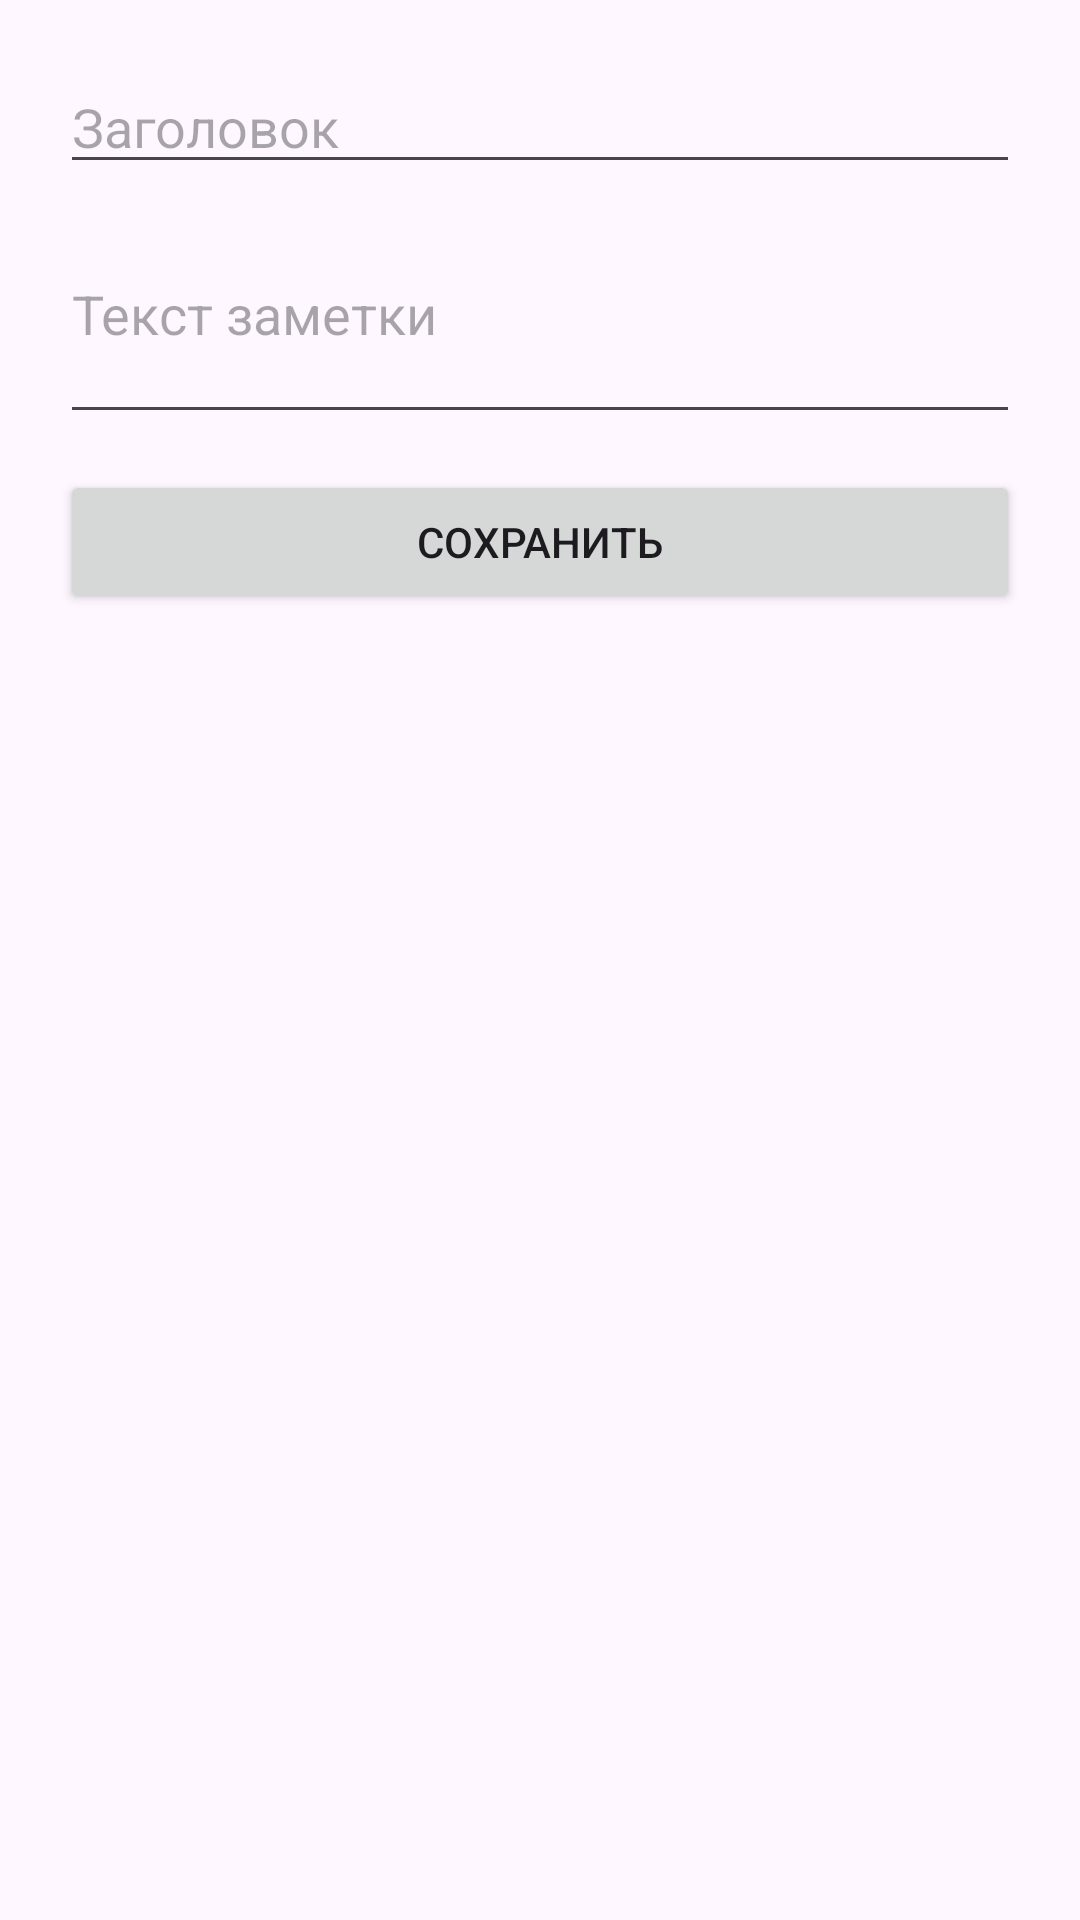

Here is an Android app screen rendered from its layout file. Give the layout XML and the strings, colors and styles it references.
<!-- AndroidManifest.xml: application theme Theme.CodeCoverage -->
<!-- res/layout/dialog_add_note.xml -->
<?xml version="1.0" encoding="utf-8"?>
<LinearLayout xmlns:android="http://schemas.android.com/apk/res/android"
    android:layout_width="match_parent"
    android:layout_height="wrap_content"
    android:orientation="vertical"
    android:padding="20dp"
    android:id="@+id/addNoteDialog">

    <EditText
        android:id="@+id/editTextTitle"
        android:layout_width="match_parent"
        android:layout_height="wrap_content"
        android:hint="Заголовок" />

    <EditText
        android:id="@+id/editTextContent"
        android:layout_width="match_parent"
        android:layout_height="wrap_content"
        android:hint="Текст заметки"
        android:inputType="textMultiLine"
        android:minLines="3" />

    <Button
        android:id="@+id/saveButton"
        android:layout_width="match_parent"
        android:layout_height="wrap_content"
        android:text="Сохранить"
        android:layout_marginTop="12dp" />
</LinearLayout>
<!-- resources referenced by this layout -->
<resources>
  <style name="Theme.CodeCoverage" parent="Base.Theme.CodeCoverage" />
  <style name="Base.Theme.CodeCoverage" parent="Theme.Material3.DayNight.NoActionBar">
          
          
      </style>
</resources>
